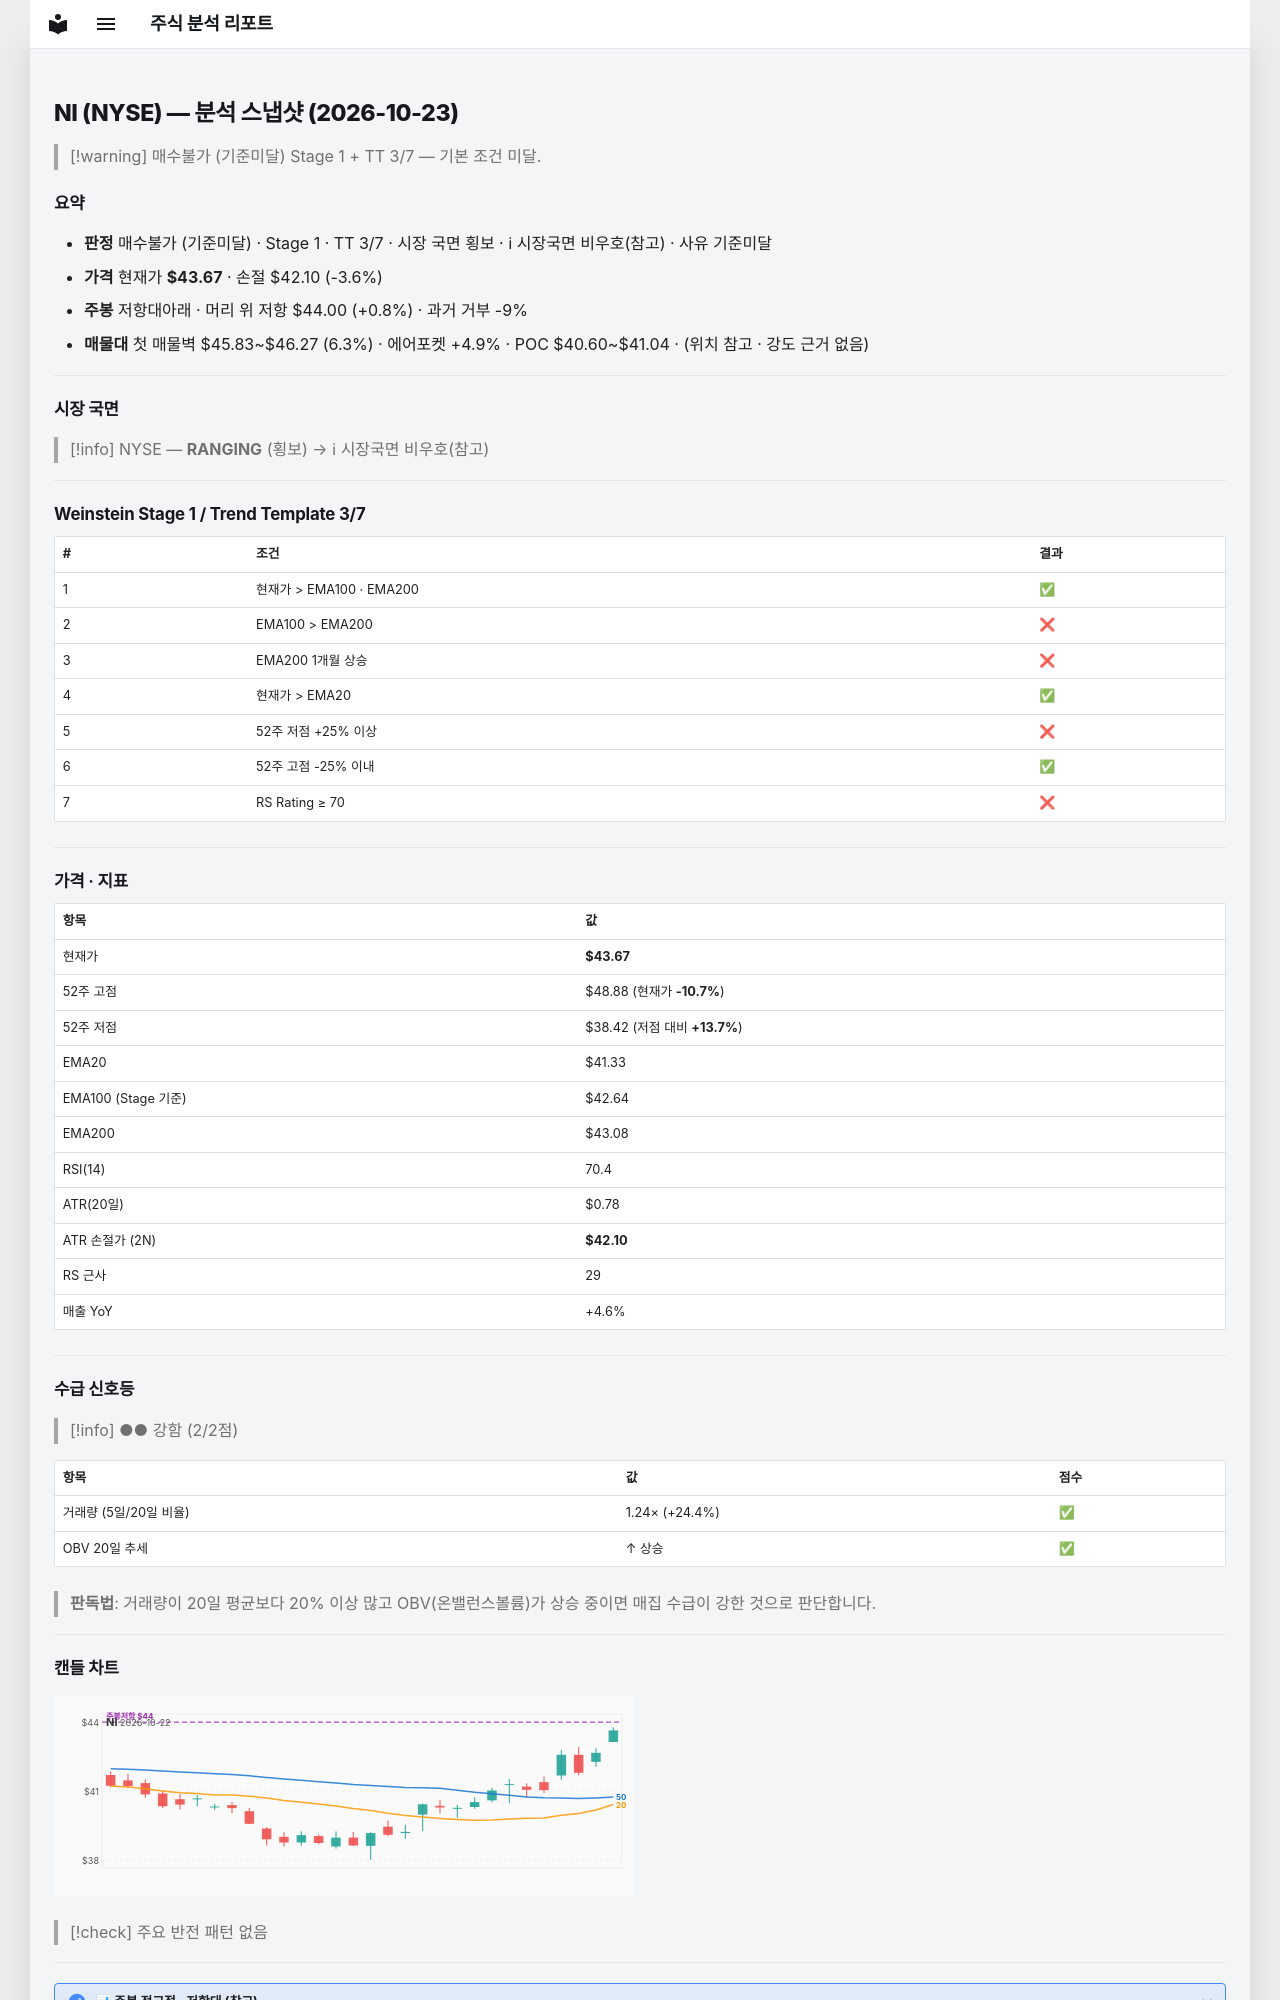

repository: soloandco/stock-reports · page: snapshots/NI-2026-10-23/index.html · generator: mkdocs

---
type: analysis-snapshot
title: NI 분석 스냅샷
ticker: NI
market: NYSE
created: 2026-10-23
updated: 2026-10-23
bar-date: 2026-10-22
verdict: 매수불가
verdict-reason: 기준미달
real-rr: 0.21
sma50-gap-pct: 5.7
weekly-position: 저항대아래
weekly-overhead-price: 44.00
weekly-overhead-pct: 0.8
stage: 1
trend-template-score: 3
tt-max: 7
ma-set: ema-20-100-200
price: 43.66999816894531
stop-price: 42.10087910227759
market-regime: RANGING
supply-demand-score: 2/2
supply-demand-label: 강함
status: tracking
tags:
  - stock-agent
  - watchlist
  - NI
  - analysis
related:
  - "[[analysis-template]]"
---

# NI (NYSE) — 분석 스냅샷 (2026-10-23)

> [!warning] 매수불가 (기준미달)
> Stage 1 + TT 3/7 — 기본 조건 미달.

## 요약

- **판정** 매수불가 (기준미달) · Stage 1 · TT 3/7 · 시장 국면 횡보 · ℹ 시장국면 비우호(참고) · 사유 기준미달
- **가격** 현재가 **$43.67** · 손절 $42.10 (-3.6%)
- **주봉** 저항대아래 · 머리 위 저항 $44.00 (+0.8%) · 과거 거부 -9%
- **매물대** 첫 매물벽 $45.83~$46.27 (6.3%) · 에어포켓 +4.9% · POC $40.60~$41.04 · (위치 참고 · 강도 근거 없음)

---

## 시장 국면

> [!info] NYSE — **RANGING** (횡보) → ℹ 시장국면 비우호(참고)

---

## Weinstein Stage 1 / Trend Template 3/7

| # | 조건 | 결과 |
|---|------|------|
| 1 | 현재가 > EMA100 · EMA200 | ✅ |
| 2 | EMA100 > EMA200 | ❌ |
| 3 | EMA200 1개월 상승 | ❌ |
| 4 | 현재가 > EMA20 | ✅ |
| 5 | 52주 저점 +25% 이상 | ❌ |
| 6 | 52주 고점 -25% 이내 | ✅ |
| 7 | RS Rating ≥ 70 | ❌ |

---

## 가격 · 지표

| 항목 | 값 |
|------|---|
| 현재가 | **$43.67** |
| 52주 고점 | $48.88 (현재가 **-10.7%**) |
| 52주 저점 | $38.42 (저점 대비 **+13.7%**) |
| EMA20 | $41.33 |
| EMA100 (Stage 기준) | $42.64 |
| EMA200 | $43.08 |
| RSI(14) | 70.4 |
| ATR(20일) | $0.78 |
| ATR 손절가 (2N) | **$42.10** |
| RS 근사 | 29 |
| 매출 YoY | +4.6% |

---
## 수급 신호등

> [!info] ●● 강함 (2/2점)

| 항목 | 값 | 점수 |
|------|------|------|
| 거래량 (5일/20일 비율) | 1.24× (+24.4%) | ✅ |
| OBV 20일 추세 | ↑ 상승 | ✅ |

> **판독법**: 거래량이 20일 평균보다 20% 이상 많고 OBV(온밸런스볼륨)가 상승 중이면 매집 수급이 강한 것으로 판단합니다.

---
